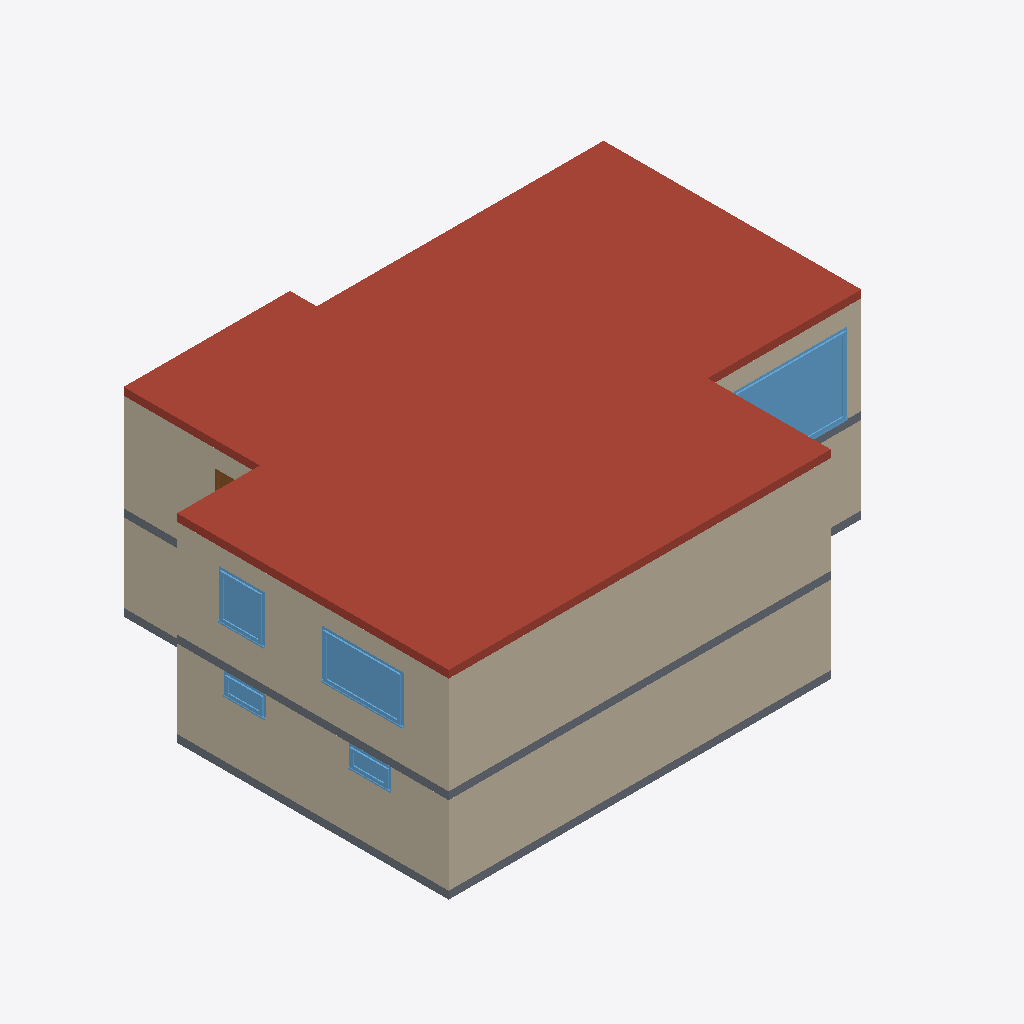
Isometric view of an IFC building model (IFC-SPF (STEP), schema IFC2X3, length unit metre), seen from the south-west, elements coloured by IFC class: 12 walls (beige), 5 windows (light blue), 2 slabs (grey), 1 roof (red-brown), 1 door (brown).
Extent 14.1 m × 10.7 m × 5.2 m (x, y, z). Storeys (3): KG at -2.25 m; EG at 0.00 m; DG at 2.75 m. Elements (81): 42 IfcWall, 18 IfcDoor, 17 IfcWindow, 3 IfcSlab, 1 IfcStair.

HEADER;
FILE_DESCRIPTION(('ViewDefinition [CoordinationView_V2.0]','Option [Elements to export: Entire project]','Option [Partial Structure Display: Entire Model]','Option [IFC Domain: Custom]','Option [Structural Function: All Elements]','Option [Convert Grid elements: On]','Option [Convert IFC Annotations and Archicad 2D elements: Off]','Option [Split complex elements: Off]','[21 more]'),'2;1');
FILE_NAME('Sample_Complete.ifc','2026-11-02T22:23:33',('Architect'),('Building Designer Office'),'DDS_IFC v3.0','Graphisoft - Archicad - 28.4.0','The authorising person');
FILE_SCHEMA(('IFC2X3'));
ENDSEC;
DATA;
#1=IFCPROJECT('344O7vICcwH8qAEnwJDjSU',#2,'Project',$,$,$,$,(#3),#6);
#70=IFCSITE('20FpTZCqJy2vhVJYtjuIce',#2,'Site',$,$,#394,$,$,.ELEMENT.,(52,31,0,0),(13,24,0,0),0.0,$,$);
#1008=IFCBUILDING('00tMo7QcxqWdIGvc4sMN2A',#2,'Building',$,$,#1003,$,$,.ELEMENT.,$,$,$);
#5178=IFCBUILDINGSTOREY('1_LYkDbAAXHeVuM5kkt_2O',#2,'KG',$,$,#2153,$,$,.ELEMENT.,-2.25);
#5629=IFCBUILDINGSTOREY('1quv3M$99sJvSrNyRjQX2M',#2,'DG',$,$,#2155,$,$,.ELEMENT.,2.75);
#5624=IFCBUILDINGSTOREY('2Wk49hkHPC2hvWchm5NASJ',#2,'EG',$,$,#2154,$,$,.ELEMENT.,0.0);
#1663=IFCSLAB('1HUfhctQ93JBMUNRhrDgGo',#2,'Dach-039',$,$,#5102,#807,'517A9AE6-DDA2-434C-B59E-5DBAF536A432',.ROOF.);
#1165=IFCWALL('3rdv9nNR9HJfQ$Mx5Lxtnq',#2,'Wand-431',$,'NOTDEFINED',#2485,#505,'F59F9271-5DB2-514E-96BF-5BB155EF7C74');
#939=IFCWALL('2R5phFIhjMIvWaTTzMSpeK',#2,'Wand-431',$,'NOTDEFINED',#1973,#350,'9B173ACF-4ABB-564B-9824-75DF56733A14');
#1146=IFCWALL('0oMmpTUvvkIhUj5Di778bn',#2,'Wand-430',$,'NOTDEFINED',#2438,#494,'325B0CDD-7B9E-6E4A-B7AD-14DB071C8971');
#915=IFCWALL('1KQ_wj81IAIei1jqs1PiQO',#2,'Wand-430',$,'NOTDEFINED',#1920,#329,'546BEEAD-2014-8A4A-8B01-B74D8166C698');
#1134=IFCWALL('3FUvaKw2WQJxpgWbWrMDlk',#2,'Wand-428',$,'NOTDEFINED',#2422,#490,'CF7B9914-E828-1A4F-BCEA-82583558DBEE');
#1514=IFCWINDOW('22At12ECCMIuX5LPzYfyGL',#2,'Fenster-122',$,'WINDOW',#4691,#727,'822B7042-38C3-164B-8845-559F62A7C415',2.1,3.645);
#1645=IFCSLAB('3fpfNyrhjZGxsVyjZBMEnv',#2,'Rohdecke-052',$,$,#5029,#804,'E9CE95FC-D6BB-6343-BD9F-F2D8CB58EC79',.FLOOR.);
#979=IFCSLAB('0sh3SMnFinJRNrXcECMMdM',#2,'Rohdecke-051',$,$,#2076,#377,'36AC3716-C4FB-314D-B5F5-86638C5969D6',.FLOOR.);
#1449=IFCWINDOW('14DFjs4razJelR5d4IiNJY',#2,'Fenster-122',$,'WINDOW',#4491,#688,'4434FB76-1359-3D4E-8BDB-167112B174E2',1.26,2.135);
#1148=IFCWALL('0WM$uNWhIwJAT7xULtfyg2',#2,'Wand-433',$,'NOTDEFINED',#2446,#499,'205BFE17-82B4-BA4C-A747-EDE577A7CA82');
#895=IFCWALL('3zkOhsSoXAIBjfzLJ8XVdQ',#2,'Wand-428',$,'NOTDEFINED',#1866,#325,'FDB98AF6-7328-4A48-BB69-F554C885F9DA');
#945=IFCWALL('2utFmGZf$nGfL3bgixYxNK',#2,'Wand-433',$,'NOTDEFINED',#1993,#354,'B8DCFC10-8E9F-F142-9543-96AB3B8BB5D4');
#1464=IFCWINDOW('13w4Xk0agWGvBAAsnjUHTM',#2,'Fenster-121',$,'WINDOW',#4559,#692,'43E8486E-024A-A043-92CA-2B6C6D791756',1.26,1.2);
#1139=IFCWALL('3kglCXu1gHGOs8ATsAu5A5',#2,'Wand-427',$,'NOTDEFINED',#2430,#488,'EEAAF321-E01A-9141-8D88-29DD8AE05285');
#1145=IFCWALL('3Rsz21o9wsIAMdzPJrIcee',#2,'Wand-429',$,'NOTDEFINED',#2447,#492,'DBDBD081-C89E-B648-A5A7-F594F54A6A28');
#906=IFCWALL('3ch77Lo7CaHx4QkYVWLcFy',#2,'Wand-429',$,'NOTDEFINED',#1894,#327,'E6AC71D5-C873-2447-B11A-BA27E05663FC');
#878=IFCWALL('2D3tDi7R37IgHgo36hw1gI',#2,'Wand-427',$,'NOTDEFINED',#1808,#316,'8D0F736C-1DB0-C74A-A46A-C831ABE81A92');
#926=IFCWINDOW('1dFv4BKBnBGhLw4KY3bebM',#2,'Fenster-128',$,'WINDOW',#1945,#338,'673F910B-50BC-4B42-B57A-114883968956',0.57,1.1);
#937=IFCWINDOW('2pGxNHFRfaJfkyDyawLtj4',#2,'Fenster-127',$,'WINDOW',#1988,#348,'B343B5D1-3DBA-644E-9BBC-37C93A577B44',0.57,1.1);
#1406=IFCDOOR('0ZIGXDCRtHHv0pNX9IcIwN',#2,'Tür-153',$,'DOOR',#3877,#668,'2349084D-31BD-D147-9033-5E1252992E97',2.1,1.01);
ENDSEC;
